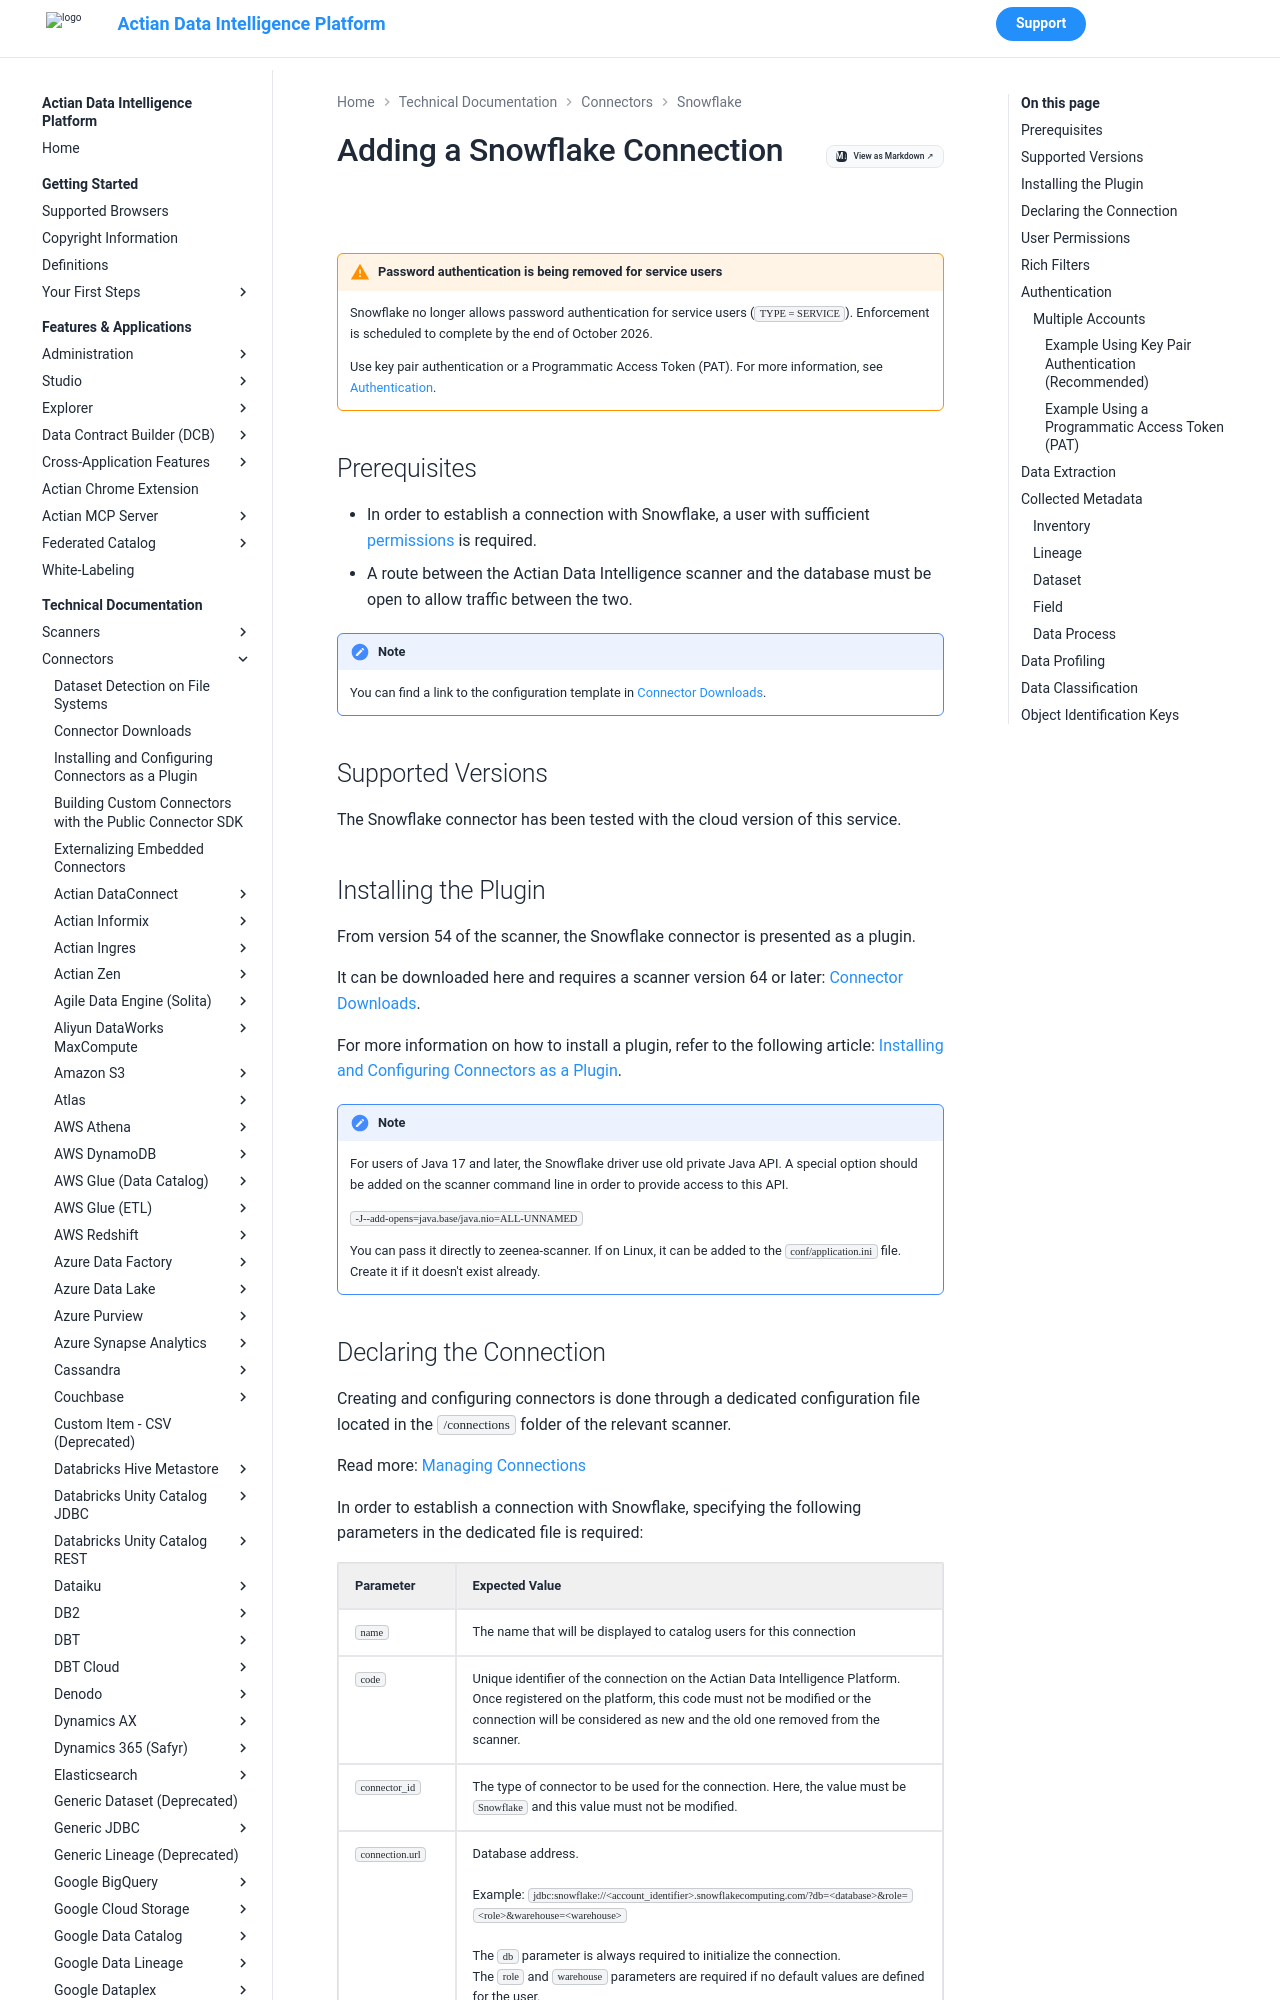

repository: ActianCorp/zeenea-platform-docs · page: latest/technical-documentation/connectors/snowflake/snowflake.html · generator: mkdocs

# Adding a Snowflake Connection

!!! warning "Password authentication is being removed for service users"
    Snowflake no longer allows password authentication for service users
    (`TYPE = SERVICE`). Enforcement is scheduled to complete by the end of October 2026.
    
    Use key pair authentication or a Programmatic Access Token (PAT). For more information, see [Authentication](#authentication).

## Prerequisites

* In order to establish a connection with Snowflake, a user with sufficient [permissions](#user-permissions) is required.
* A route between the Actian Data Intelligence scanner and the database must be open to allow traffic between the two.

!!! note
    You can find a link to the configuration template in [Connector Downloads](../connectors-list.md).


## Supported Versions

The Snowflake connector has been tested with the cloud version of this service. 

## Installing the Plugin

From version 54 of the scanner, the Snowflake connector is presented as a plugin.

It can be downloaded here and requires a scanner version 64 or later: [Connector Downloads](../connectors-list.md).

For more information on how to install a plugin, refer to the following article: [Installing and Configuring Connectors as a Plugin](../connectors-install-as-plugin.md).
 
!!! note
    For users of Java 17 and later, the Snowflake driver use old private Java API. A special option should be added on the scanner command line in order to provide access to this API.

    `-J--add-opens=java.base/java.nio=ALL-UNNAMED`

    You can pass it directly to zeenea-scanner. If on Linux, it can be added to the `conf/application.ini` file. Create it if it doesn't exist already.
